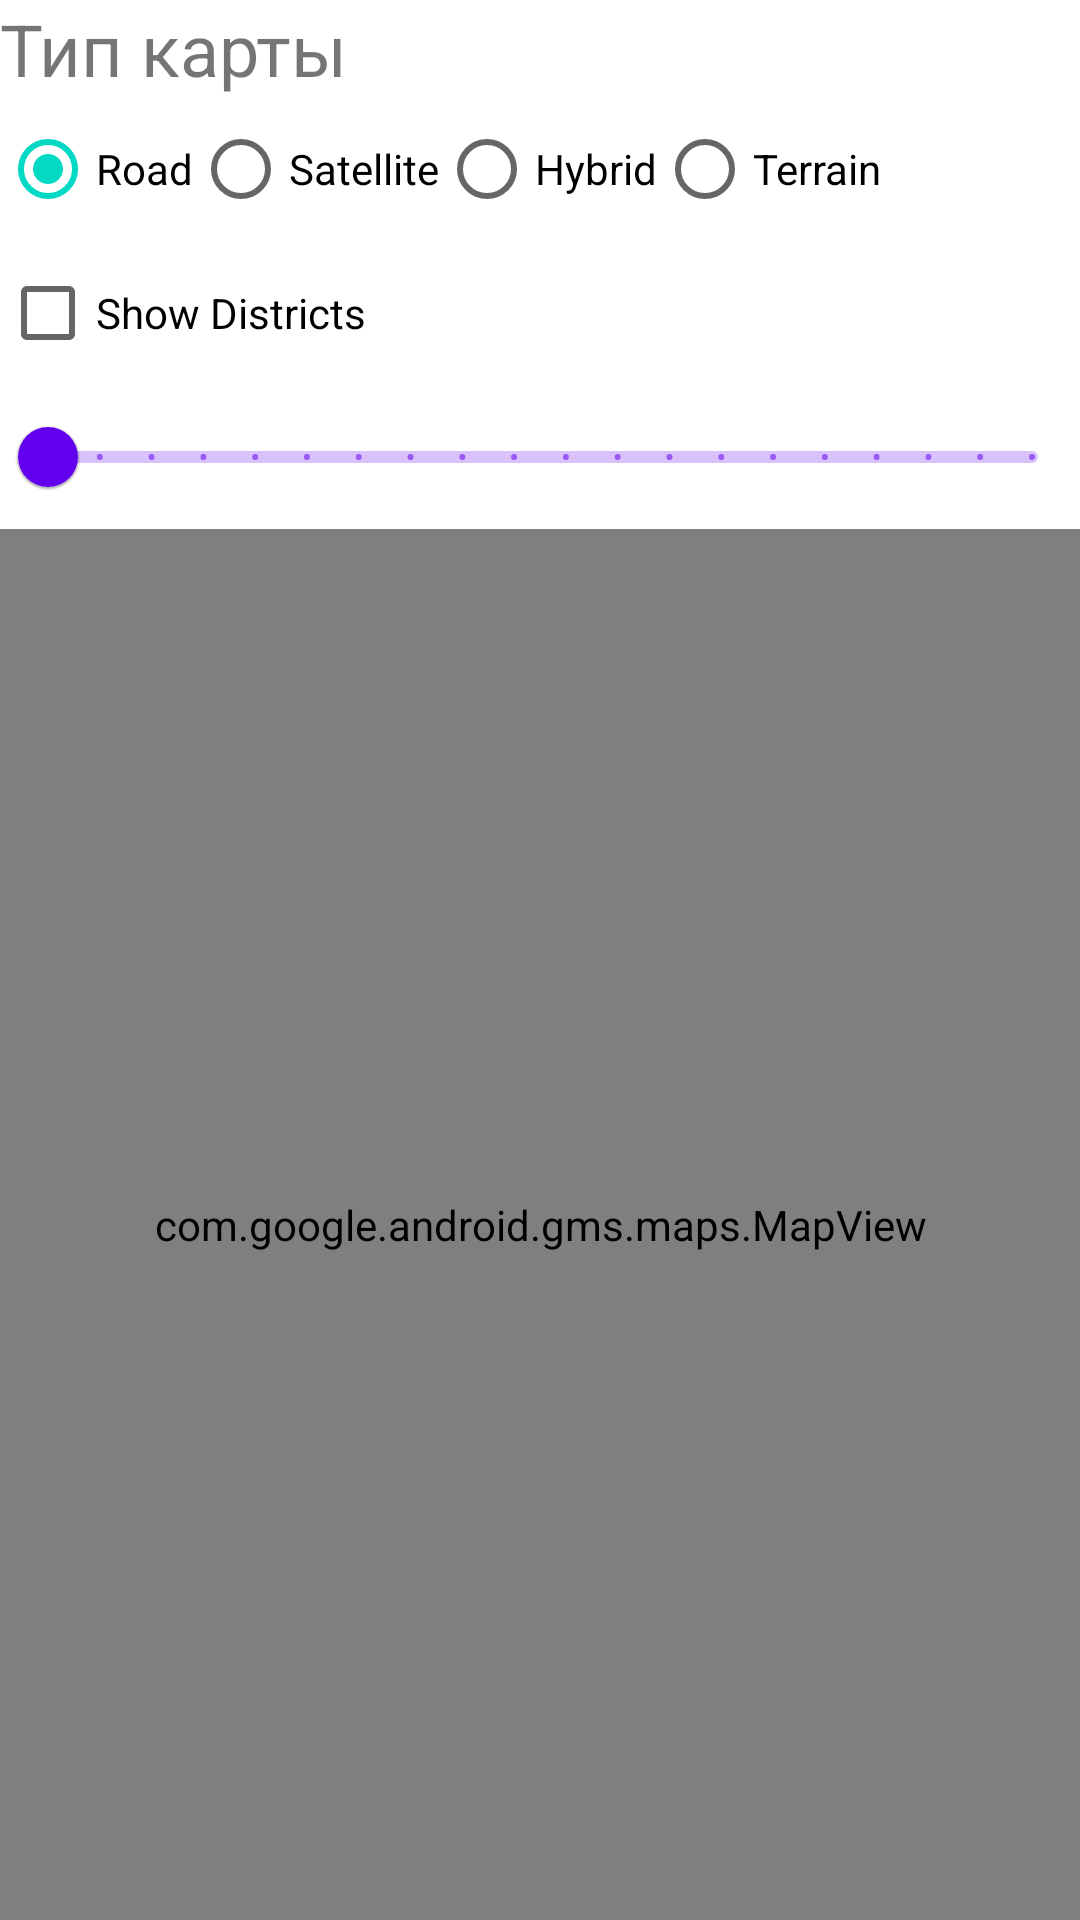

Produce the Android XML layout that renders to this screen, including the resource entries it uses.
<!-- AndroidManifest.xml: application theme Theme.CarDiaryClient -->
<!-- res/layout/fragment_map_view.xml -->
<?xml version="1.0" encoding="utf-8"?>
<androidx.constraintlayout.widget.ConstraintLayout
    xmlns:android="http://schemas.android.com/apk/res/android"
    xmlns:app="http://schemas.android.com/apk/res-auto"
    xmlns:tools="http://schemas.android.com/tools"
    xmlns:map="http://schemas.android.com/apk/res-auto"
    android:layout_width="match_parent"
    android:layout_height="match_parent"
    tools:context=".ui.fragments.MapViewFragment">

    <com.google.android.gms.maps.MapView
        android:id="@+id/mapView"
        android:layout_width="match_parent"
        android:layout_height="0dp"
        map:uiZoomControls="true"
        map:uiCompass="true"
        app:layout_constraintBottom_toBottomOf="parent"
        app:layout_constraintEnd_toEndOf="parent"
        app:layout_constraintHorizontal_bias="0.0"
        app:layout_constraintStart_toStartOf="parent"
        app:layout_constraintTop_toBottomOf="@+id/slZoom" />

    <RadioGroup
        android:id="@+id/rgMapType"
        android:layout_width="fill_parent"
        android:layout_height="wrap_content"
        android:orientation="horizontal"
        app:layout_constraintStart_toStartOf="parent"
        app:layout_constraintTop_toBottomOf="@+id/textView">

        <RadioButton
            android:id="@+id/rbRoadmap"
            android:layout_width="wrap_content"
            android:layout_height="wrap_content"
            android:checked="true"
            android:text="Road" />

        <RadioButton
            android:id="@+id/rbSatellite"
            android:layout_width="wrap_content"
            android:layout_height="wrap_content"
            android:text="Satellite" />

        <RadioButton
            android:id="@+id/rbHybrid"
            android:layout_width="wrap_content"
            android:layout_height="wrap_content"
            android:text="Hybrid" />

        <RadioButton
            android:id="@+id/rbTerrain"
            android:layout_width="wrap_content"
            android:layout_height="wrap_content"
            android:text="Terrain" />
    </RadioGroup>

    <TextView
        android:id="@+id/textView"
        android:layout_width="wrap_content"
        android:layout_height="wrap_content"
        android:ems="14"
        android:text="Тип карты"
        android:textSize="24sp"
        app:layout_constraintStart_toStartOf="parent"
        app:layout_constraintTop_toTopOf="parent" />

    <CheckBox
        android:id="@+id/cbShowDistricts"
        android:layout_width="wrap_content"
        android:layout_height="wrap_content"
        android:text="Show Districts"
        app:layout_constraintStart_toStartOf="parent"
        app:layout_constraintTop_toBottomOf="@+id/rgMapType" />

    <com.google.android.material.slider.Slider
        android:id="@+id/slZoom"
        android:layout_width="match_parent"
        android:layout_height="25dp"
        android:stepSize="1"
        android:tooltipText="Zoom level"
        android:valueFrom="1"
        android:valueTo="20"
        app:layout_constraintStart_toStartOf="parent"
        app:layout_constraintTop_toBottomOf="@+id/cbShowDistricts" />

</androidx.constraintlayout.widget.ConstraintLayout>
<!-- resources referenced by this layout -->
<resources>
  <style name="Theme.CarDiaryClient" parent="Theme.MaterialComponents.DayNight.DarkActionBar">
          
          <item name="colorPrimary">@color/purple_500</item>
          <item name="colorPrimaryVariant">@color/purple_700</item>
          <item name="colorOnPrimary">@color/white</item>
          
          <item name="colorSecondary">@color/teal_200</item>
          <item name="colorSecondaryVariant">@color/teal_700</item>
          <item name="colorOnSecondary">@color/black</item>
          
          <item name="android:statusBarColor" tools:targetApi="l">?attr/colorPrimaryVariant</item>
          
      </style>
  <color name="purple_500">#FF6200EE</color>
  <color name="purple_700">#FF3700B3</color>
  <color name="white">#FFFFFFFF</color>
  <color name="teal_200">#FF03DAC5</color>
  <color name="teal_700">#FF018786</color>
  <color name="black">#FF000000</color>
</resources>
